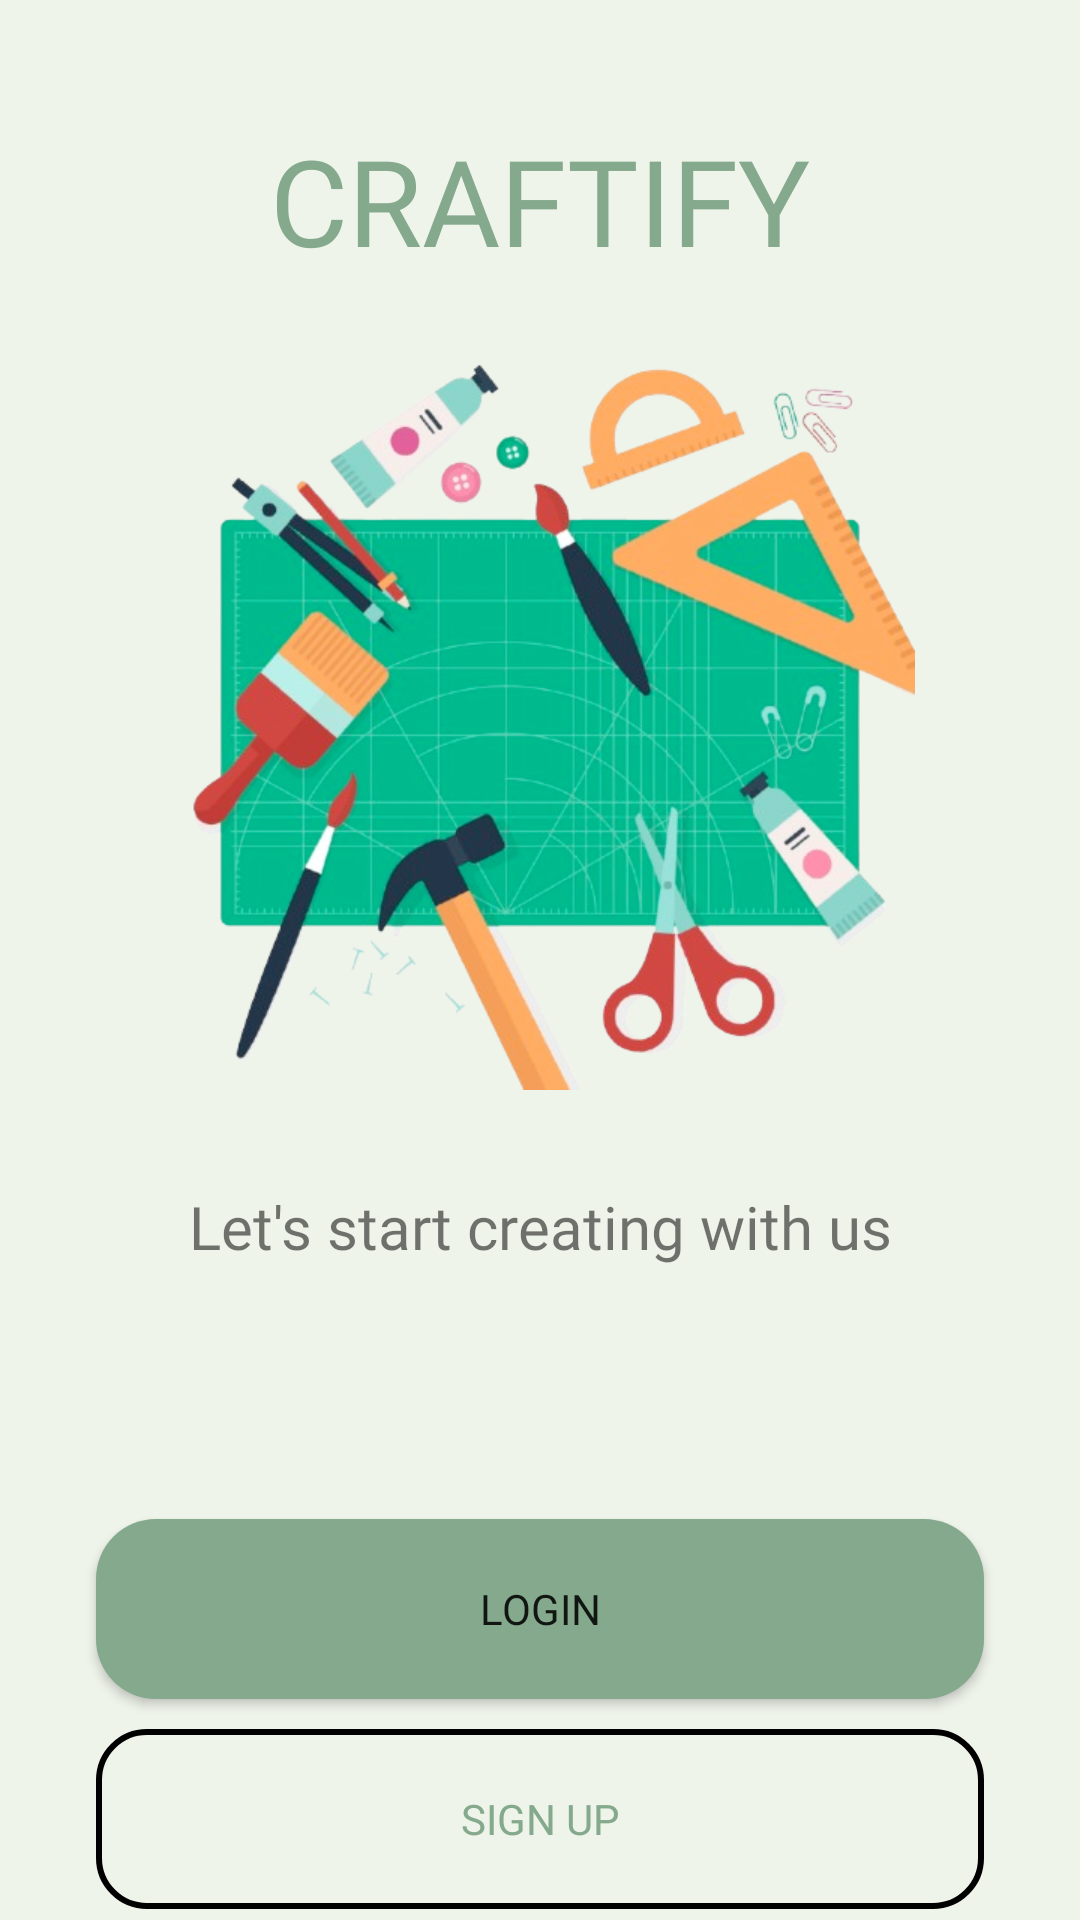

Layout XML and referenced resources for this Android screen:
<!-- AndroidManifest.xml: application theme Theme.Craftifyapp -->
<!-- res/layout/fragment_welcome.xml -->
<?xml version="1.0" encoding="utf-8"?>
<LinearLayout xmlns:android="http://schemas.android.com/apk/res/android"
    xmlns:tools="http://schemas.android.com/tools"
    xmlns:app="http://schemas.android.com/apk/res-auto"
    android:layout_width="match_parent"
    android:layout_height="match_parent"
    android:background="@color/base_light"
    android:orientation="vertical"
    tools:context=".ui.login.LoginFragment">

    
    <TextView
        android:id="@+id/tv_craftify"
        android:layout_width="match_parent"
        android:layout_height="wrap_content"
        android:gravity="center"
        android:layout_marginTop="40dp"
        android:textSize="40sp"
        android:text="CRAFTIFY"
        android:textColor="@color/lightgreen"
        android:fontFamily="@font/poppinsextrabold"

        />

    <ImageView
        android:layout_width="250dp"
        android:layout_height="250dp"
        android:layout_gravity="center"
        android:layout_marginTop="20dp"
        android:src="@drawable/login_image"
        />

    <TextView
        android:layout_width="match_parent"
        android:layout_height="wrap_content"
        android:layout_marginStart="32dp"
        android:layout_marginEnd="32dp"
        android:layout_marginTop="32dp"
        android:layout_marginBottom="52dp"
        android:textSize="20sp"
        android:gravity="center"
        android:fontFamily="@font/poppinsbold"
        android:text="Let's start creating with us"
        />



    <Button
        android:id="@+id/btn_login"
        android:layout_width="match_parent"
        android:layout_height="60dp"
        android:layout_gravity="center"
        android:layout_marginStart="32dp"
        android:layout_marginEnd="32dp"
        android:layout_marginTop="32dp"
        android:text="Login"
        android:fontFamily="@font/poppinsbold"
        android:background="@drawable/button_primary"

        />

    <Button
        android:id="@+id/btn_register"
        android:layout_width="match_parent"
        android:layout_height="60dp"
        android:layout_gravity="center"
        android:layout_marginStart="32dp"
        android:layout_marginEnd="32dp"
        android:layout_marginTop="10dp"
        android:text="Sign Up"
        android:fontFamily="@font/poppinsbold"
        android:textColor="@color/lightgreen"
        android:background="@drawable/button_clear"

        />






</LinearLayout>
<!-- resources referenced by this layout -->
<resources>
  <color name="base_light">#EFF4EB</color>
  <color name="lightgreen">#84A98C</color>
  <!-- drawable button_clear (drawable) -->
  <?xml version="1.0" encoding="utf-8"?>
  <shape xmlns:android="http://schemas.android.com/apk/res/android">
       
      <solid android:color="@color/transparent"/>
      <corners android:radius="16dp" /> 
      <stroke android:width="2dp" android:color="@color/black"/>
      <padding
          android:left="10dp"
          android:top="10dp"
          android:right="10dp"
          android:bottom="10dp" />
  </shape>
  <!-- drawable button_primary (drawable) -->
  <?xml version="1.0" encoding="utf-8"?>
  <shape xmlns:android="http://schemas.android.com/apk/res/android">
  <solid android:color="@color/lightgreen" /> 
  <corners android:radius="20dp" /> 
  <padding
      android:left="10dp"
      android:top="10dp"
      android:right="10dp"
      android:bottom="10dp" />
  </shape>
  <!-- drawable login_image: png bitmap (drawable, 274620 bytes) -->
  <style name="Theme.Craftifyapp" parent="Theme.MaterialComponents.Light.NoActionBar">
  
          <item name="android:windowBackground">@color/base_light</item>
          
          <item name="colorPrimary">@color/lightgreen</item>
          <item name="colorPrimaryVariant">@color/green</item>
          <item name="colorOnPrimary">@color/white</item>
          
          <item name="colorSecondary">@color/green</item>
          <item name="colorSecondaryVariant">@color/darkgreen</item>
          <item name="colorOnSecondary">@color/white</item>
          
          <item name="android:statusBarColor">?attr/colorPrimaryVariant</item>
          
      </style>
  <color name="transparent">#00000000</color>
  <color name="black">#FF000000</color>
  <color name="green">#52796F</color>
  <color name="white">#FFFFFFFF</color>
  <color name="darkgreen">#354F52</color>
</resources>
